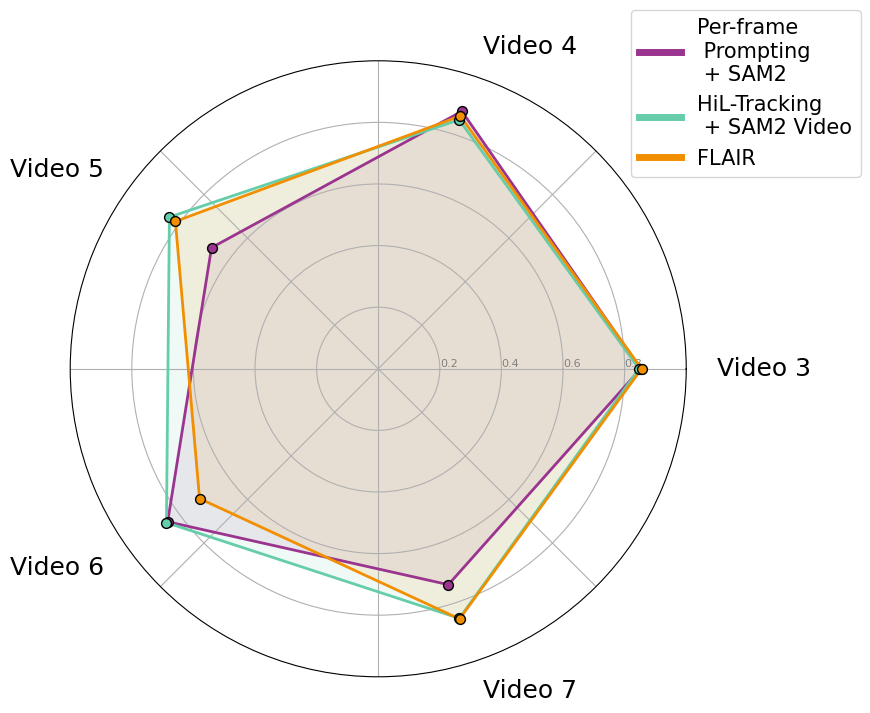

Generate this figure with matplotlib:
###  Generate radar plot for paper

import numpy as np
import matplotlib.pyplot as plt

plt.rcParams["font.family"] = "Arial"
plt.rcParams.update({
    "font.size": 14,
    "axes.labelsize": 14,
    "xtick.labelsize": 12,
    "ytick.labelsize": 12,
    "legend.fontsize": 15,
    "axes.titlesize": 14
})

# Model data is output of segmask_test.py
metrics = ["Video 3", "Video 4", "Video 5", "Video 6", "Video 7"]
model_data = {
    "Per-frame Prompting + SAM2": [0.852, 0.879, 0.669, 0.845, 0.737],
    "HiL-Tracking + SAM2 Video": [0.847, 0.850, 0.838, 0.850, 0.852],
    "FLAIR": [0.855, 0.863, 0.814, 0.717, 0.854]
}

# Number of variables
num_vars = len(metrics)

# Compute angle for each axis
angles = np.linspace(0, 2 * np.pi, num_vars, endpoint=False).tolist()
angles += angles[:1]

# Set up the radar plot
fig, ax = plt.subplots(figsize=(8, 8), subplot_kw=dict(polar=True))

# Clear default labels
ax.set_xticklabels([])

# Calculate label positions and add custom labels
label_angles = np.linspace(0, 2 * np.pi, num_vars, endpoint=False)
for i, angle in enumerate(label_angles):
    x = np.cos(angle)
    y = np.sin(angle)
    
    # Adjust the horizontal alignment and position based on angle
    if -0.1 <= x <= 0.1:
        if y > 0:
            ax.text(angle, 1.15, metrics[i], ha='center', va='bottom', fontsize=18)
        else:
            ax.text(angle, 1.15, metrics[i], ha='center', va='top', fontsize=18)
    elif x < 0:
        ax.text(angle, 1.1, metrics[i], ha='right', va='center', fontsize=18)
    else:
        ax.text(angle, 1.1, metrics[i], ha='left', va='center', fontsize=18)

# Draw y-labels
ax.set_rlabel_position(0)
plt.yticks([0.2, 0.4, 0.6, 0.8], ["0.2", "0.4", "0.6", "0.8"], color="grey", size=8)
plt.ylim(0, 1)

colors = {
    "Per-frame Prompting + SAM2": "#9A348E",
    "HiL-Tracking + SAM2 Video": "#66cdaa",
    "FLAIR": "#F18F01"
}

# Plot each model
for model, values in model_data.items():
    filtered_values = [v if not np.isnan(v) else 0 for v in values]
    filtered_values += filtered_values[:1]
    
    ax.plot(angles, filtered_values, linewidth=2, linestyle='solid', label=model, color=colors[model])
    ax.fill(angles, filtered_values, color=colors[model], alpha=0.1)
    
    for i, (angle, value) in enumerate(zip(angles, filtered_values[:-1])):
        if values[i] != 0 and not np.isnan(values[i]):
            ax.scatter(angle, value, color=colors[model], edgecolor='black', s=50, zorder=3)


labels = [
    "Per-frame \n Prompting \n + SAM2",
    "HiL-Tracking \n + SAM2 Video",
    "FLAIR"
]   
# Create legend with custom handles
from matplotlib.lines import Line2D
custom_lines = [Line2D([0], [0], color=colors[key], lw=5) for key in colors.keys()]
custom_labels = labels
plt.legend(custom_lines, custom_labels, loc='upper right', bbox_to_anchor=(1.3, 1.1))

#plt.tight_layout()
fig.set_size_inches(16, 8) 

plt.savefig("RadarPlot.png", dpi=600, bbox_inches='tight') 
